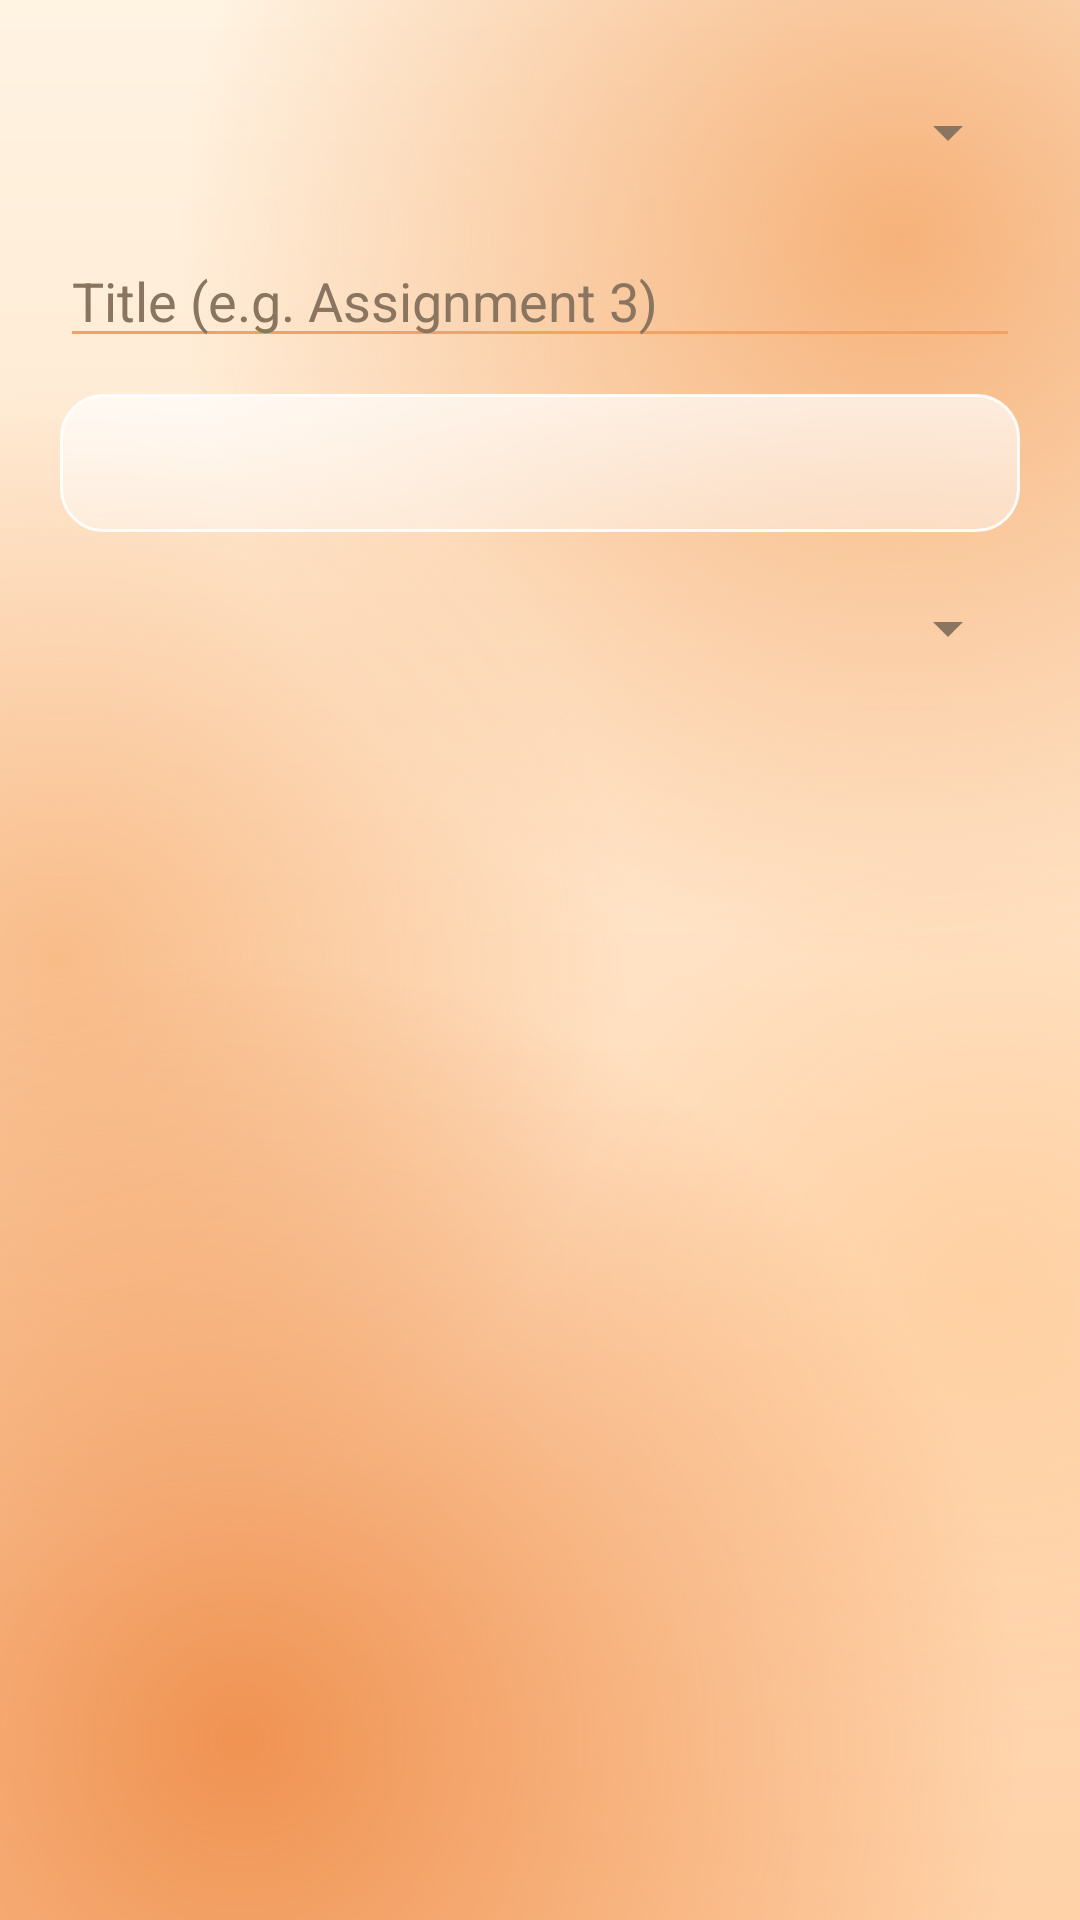

Layout XML and referenced resources for this Android screen:
<!-- AndroidManifest.xml: application theme Theme.CampusSurvival -->
<!-- res/layout/dialog_assignment.xml -->
<?xml version="1.0" encoding="utf-8"?>
<LinearLayout xmlns:android="http://schemas.android.com/apk/res/android"
    android:layout_width="match_parent"
    android:layout_height="wrap_content"
    android:orientation="vertical"
    android:padding="20dp">

    <Spinner android:id="@+id/spSubject" android:layout_width="match_parent" android:layout_height="48dp" />
    <EditText android:id="@+id/etTitle" style="@style/Field" android:hint="Title (e.g. Assignment 3)" android:inputType="textCapSentences" />
    <Button android:id="@+id/btnDate" style="@style/Btn.Sand" android:layout_width="match_parent" android:layout_height="46dp" android:layout_marginTop="12dp" />
    <Spinner android:id="@+id/spPriority" android:layout_width="match_parent" android:layout_height="48dp" android:layout_marginTop="8dp" />
</LinearLayout>
<!-- resources referenced by this layout -->
<resources>
  <style name="Btn.Sand">
          <item name="android:background">@drawable/bg_btn_sand</item>
          <item name="android:textColor">@color/brown</item>
      </style>
  <style name="Field">
          <item name="android:layout_width">match_parent</item>
          <item name="android:layout_height">wrap_content</item>
          <item name="android:layout_marginTop">10dp</item>
          <item name="android:textColor">@color/brown</item>
          <item name="android:textColorHint">@color/brown_light</item>
          <item name="android:backgroundTint">@color/orange</item>
      </style>
  <style name="Theme.CampusSurvival" parent="android:Theme.Material.Light.NoActionBar">
          <item name="android:colorPrimary">@color/orange</item>
          <item name="android:colorPrimaryDark">@color/cream</item>
          <item name="android:colorAccent">@color/orange_deep</item>
          <item name="android:statusBarColor">@color/cream</item>
          <item name="android:windowLightStatusBar">true</item>
          <item name="android:navigationBarColor">@color/cream</item>
          <item name="android:windowBackground">@drawable/bg_app</item>
          <item name="android:textColorPrimary">@color/brown</item>
          <item name="android:textColorSecondary">@color/brown_light</item>
          <item name="android:alertDialogTheme">@style/Dialog.CampusSurvival</item>
          <item name="android:datePickerDialogTheme">@style/Dialog.CampusSurvival</item>
          <item name="android:timePickerDialogTheme">@style/Dialog.CampusSurvival</item>
      </style>
  <!-- drawable bg_btn_sand (drawable) -->
  <?xml version="1.0" encoding="utf-8"?>
  <ripple xmlns:android="http://schemas.android.com/apk/res/android" android:color="#40E9762B">
      <item>
          <shape android:shape="rectangle">
              <gradient android:angle="270" android:startColor="#B3FFFFFF" android:endColor="#66FFFFFF" />
              <corners android:radius="14dp" />
              <stroke android:width="1dp" android:color="@color/glass_edge" />
          </shape>
      </item>
  </ripple>
  <color name="brown">#3E2C1C</color>
  <color name="brown_light">#8A7560</color>
  <color name="orange">#F4A261</color>
  <color name="cream">#FFF8EE</color>
  <color name="orange_deep">#E9762B</color>
  <style name="Dialog.CampusSurvival" parent="android:Theme.Material.Light.Dialog.Alert">
          <item name="android:colorAccent">@color/orange_deep</item>
          <item name="android:colorPrimary">@color/orange</item>
          <item name="android:windowBackground">@drawable/bg_dialog</item>
      </style>
  <color name="glass_edge">#E6FFFFFF</color>
  <!-- drawable bg_dialog (drawable) -->
  <?xml version="1.0" encoding="utf-8"?>
  <inset xmlns:android="http://schemas.android.com/apk/res/android" android:inset="16dp">
      <shape android:shape="rectangle">
          <gradient android:angle="270" android:startColor="#F2FFF8EE" android:endColor="#D9FFF1E0" />
          <corners android:radius="24dp" />
          <stroke android:width="1.5dp" android:color="@color/glass_edge" />
      </shape>
  </inset>
</resources>
